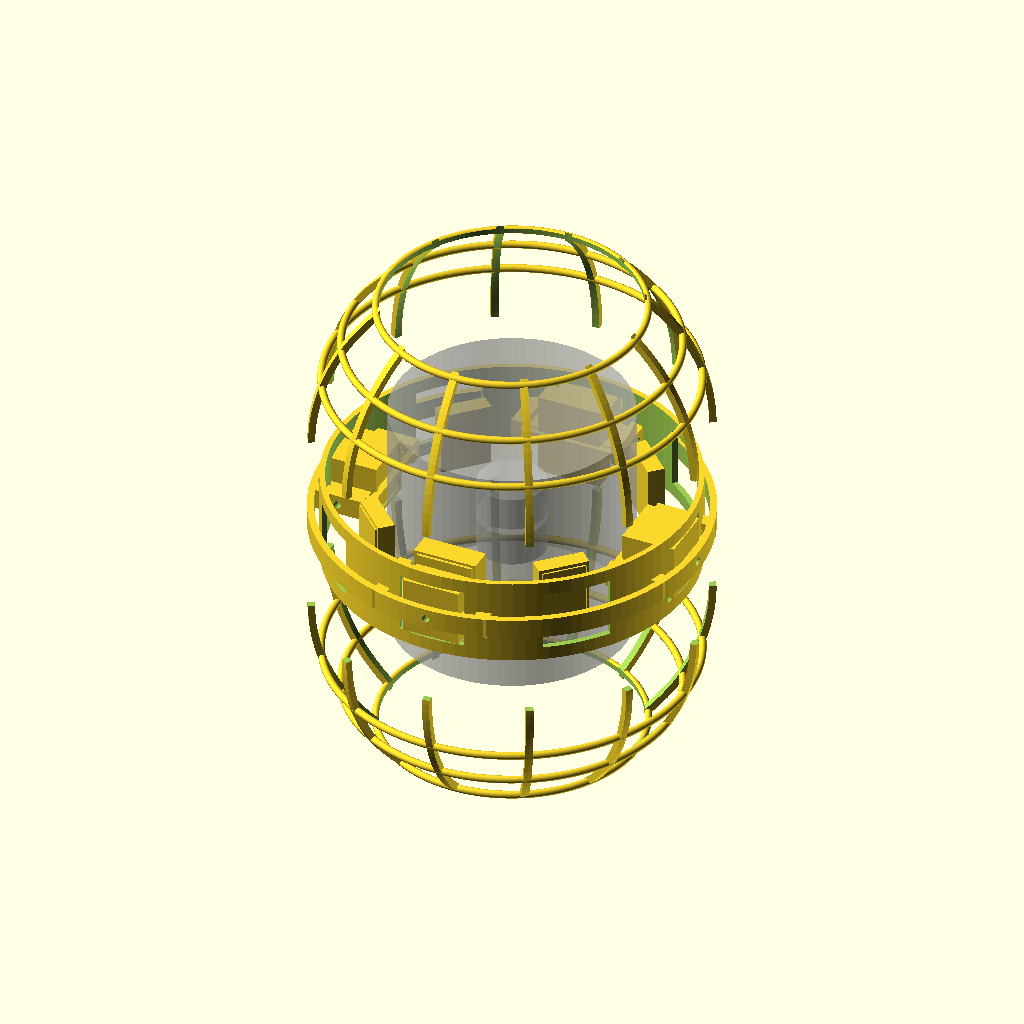
Cell 1 — every parameter at its default value.
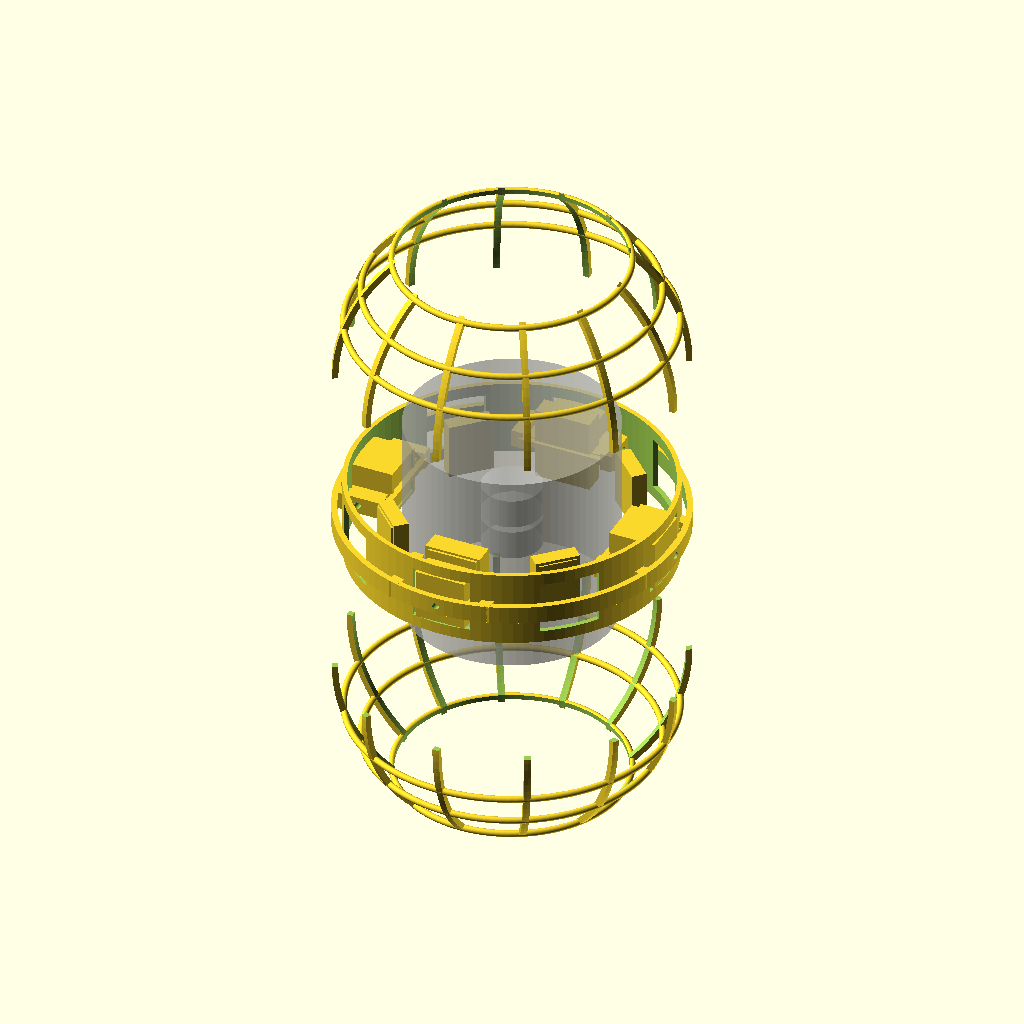
Cell 2 — EXP set to 56, the other parameters unchanged.
The same orthographic view direction (rotation 55°, 0°, 25°; colour scheme Cornfield) for every cell, with the view re-fitted per cell, so scale and position can differ between cells.
Source of the model, 72_stage1_exploded_view.scad:
/* BUDDY FILE72 - STAGE1 EXPLODED VIEW
Assembly-order visualization for the inert prototype. */
use <56_segmented_crash_cage.scad>
use <57_equatorial_service_chassis.scad>
use <59_vane_cartridge_v2.scad>
use <70_mass_dummy_system.scad>
include <55_stage1_print_parameters.scad>
$fn=80;
EXP=28;
translate([0,0,EXP])hemisphere(1);
translate([0,0,-EXP])hemisphere(-1);
equator_clamp();
service_chassis();
for(i=[0:3])rotate([0,0,90*i])translate([B1_DUCT_OD/2+9,0,0])cartridge();
stage1_mass_dummies();
%cylinder(h=70,d=B1_AIRWAY_D,center=true);
echo("FILE72 exploded Stage1 mechanical assembly / service visualization");
Parameter table extracted from the source (name, type, default, range or options):
EXP: number, default 28
